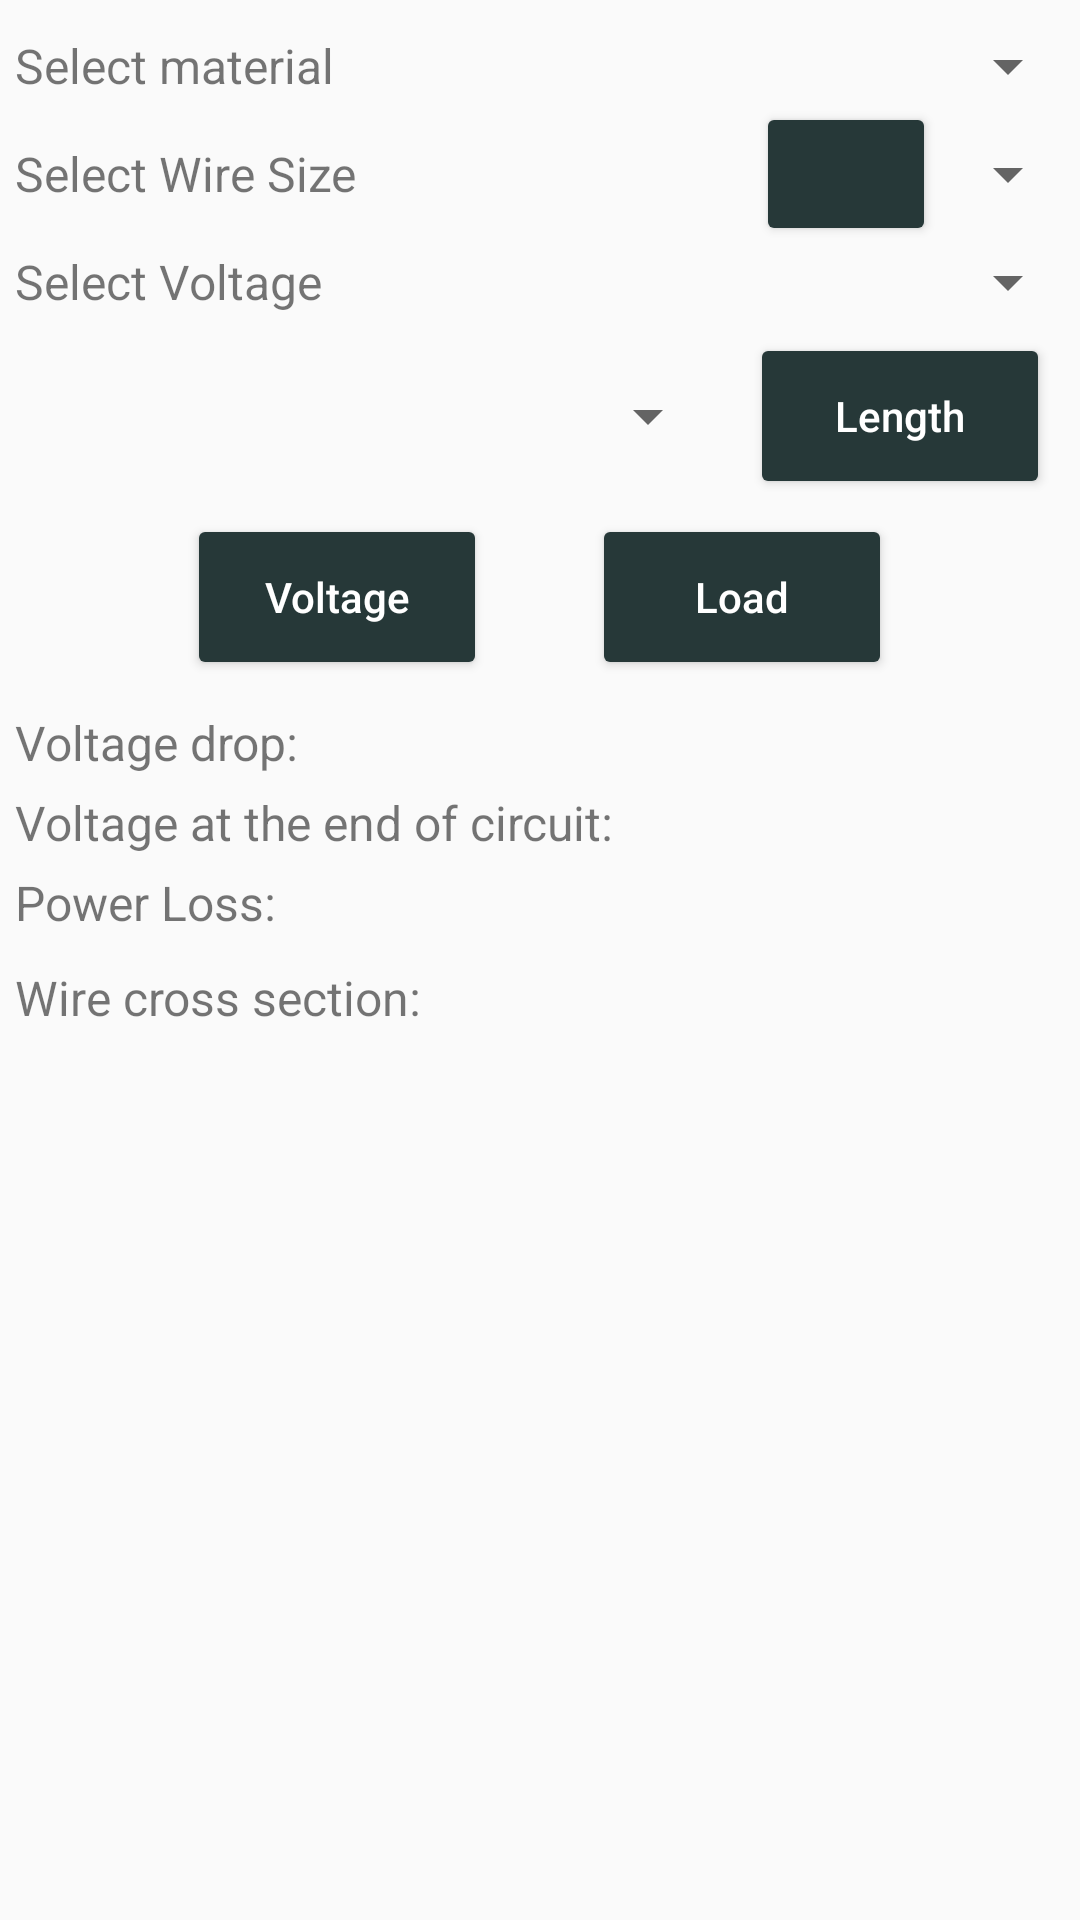

This screen was rendered from an Android layout file. Write that file and the resources it references.
<!-- AndroidManifest.xml: application theme AppTheme -->
<!-- res/layout/calc_volt_drop.xml -->
<?xml version="1.0" encoding="utf-8"?>
<LinearLayout
    android:orientation="vertical"
    android:id="@+id/calcbase"
    android:layout_width="fill_parent"
    android:layout_height="fill_parent"
    xmlns:android="http://schemas.android.com/apk/res/android">
    <ScrollView
        android:layout_width="fill_parent"
        android:layout_height="0.0dip"
        android:fillViewport="true"
        android:layout_weight="1.0">
        <RelativeLayout
            android:layout_width="fill_parent"
            android:layout_height="wrap_content">
            <Spinner
                android:id="@+id/voltdrop_material"
                android:layout_width="wrap_content"
                android:layout_height="wrap_content"
                android:layout_marginTop="10.0dip"
                android:layout_alignParentRight="true" />
            <Spinner
                android:id="@+id/voltdrop_awg"
                android:layout_width="wrap_content"
                android:layout_height="wrap_content"
                android:layout_alignTop="@+id/voltdrop_size"
                android:layout_alignRight="@+id/voltdrop_material"
                android:layout_alignBottom="@+id/voltdrop_size" />
            <Button
                android:theme="@style/mybuttonsmall"
                android:id="@+id/voltdrop_size"
                android:layout_width="wrap_content"
                android:layout_height="wrap_content"
                android:minWidth="60.0dip"
                android:lines="1"
                android:layout_toLeftOf="@+id/voltdrop_awg"
                android:layout_below="@+id/voltdrop_material" />
            <TextView
                android:textSize="16.0sp"
                android:gravity="center_vertical"
                android:id="@+id/TextView02"
                android:paddingLeft="5.0dip"
                android:paddingRight="5.0dip"
                android:layout_width="wrap_content"
                android:layout_height="wrap_content"
                android:text="@string/volt_drop_awg"
                android:layout_toLeftOf="@+id/voltdrop_size"
                android:layout_alignTop="@+id/voltdrop_size"
                android:layout_alignBottom="@+id/voltdrop_size"
                android:layout_alignParentLeft="true" />
            <Spinner
                android:id="@+id/voltdrop_volt_type"
                android:layout_width="wrap_content"
                android:layout_height="wrap_content"
                android:layout_below="@+id/voltdrop_awg"
                android:layout_alignRight="@+id/voltdrop_awg" />
            <Button
                android:theme="@style/mybutton"
                android:id="@+id/voltdrop_btn_lenght"
                android:layout_width="wrap_content"
                android:layout_height="wrap_content"
                android:layout_marginTop="5.0dip"
                android:text="@string/length"
                android:width="120.0dip"
                android:layout_below="@+id/voltdrop_volt_type"
                android:layout_alignRight="@+id/voltdrop_volt_type" />
            <TextView
                android:id="@+id/voltdrop_separator"
                android:layout_width="10.0dip"
                android:layout_height="wrap_content"
                android:layout_marginTop="5.0dip"
                android:layout_below="@+id/voltdrop_btn_lenght"
                android:layout_centerHorizontal="true" />
            <Button
                android:theme="@style/mybutton"
                android:id="@+id/voltdrop_btn_volt"
                android:layout_width="wrap_content"
                android:layout_height="wrap_content"
                android:text="@string/voltage"
                android:width="125.0dip"
                android:layout_toLeftOf="@+id/voltdrop_separator"
                android:layout_alignTop="@+id/voltdrop_separator" />
            <TextView
                android:textSize="16.0sp"
                android:id="@+id/voltdrop_desc_voltdrop"
                android:layout_width="wrap_content"
                android:layout_height="wrap_content"
                android:layout_marginLeft="5.0dip"
                android:layout_marginTop="10.0dip"
                android:layout_marginRight="5.0dip"
                android:text="@string/volt_drop_voltdrop"
                android:layout_below="@+id/voltdrop_btn_volt" />
            <TextView
                android:textSize="16.0sp"
                android:id="@+id/voltdrop_voltdrop"
                android:layout_width="wrap_content"
                android:layout_height="wrap_content"
                android:layout_toRightOf="@+id/voltdrop_desc_voltdrop"
                android:layout_alignTop="@+id/voltdrop_desc_voltdrop"
                android:layout_alignBottom="@+id/voltdrop_desc_voltdrop" />
            <TextView
                android:textSize="16.0sp"
                android:id="@+id/voltdrop_voltdrop_perc"
                android:layout_width="wrap_content"
                android:layout_height="wrap_content"
                android:layout_marginLeft="5.0dip"
                android:layout_toRightOf="@+id/voltdrop_voltdrop"
                android:layout_alignTop="@+id/voltdrop_voltdrop"
                android:layout_alignBottom="@+id/voltdrop_voltdrop" />
            <TextView
                android:textSize="16.0sp"
                android:id="@+id/voltdrop_desc_voltend"
                android:layout_width="wrap_content"
                android:layout_height="wrap_content"
                android:layout_marginTop="5.0dip"
                android:layout_marginRight="5.0dip"
                android:text="@string/volt_drop_voltend"
                android:layout_below="@+id/voltdrop_desc_voltdrop"
                android:layout_alignLeft="@+id/voltdrop_desc_voltdrop" />
            <TextView
                android:textSize="16.0sp"
                android:id="@+id/voltdrop_voltend"
                android:layout_width="wrap_content"
                android:layout_height="wrap_content"
                android:layout_toRightOf="@+id/voltdrop_desc_voltend"
                android:layout_alignTop="@+id/voltdrop_desc_voltend"
                android:layout_alignBottom="@+id/voltdrop_desc_voltend" />
            <TextView
                android:textSize="16.0sp"
                android:id="@+id/voltdrop_ploss"
                android:layout_width="wrap_content"
                android:layout_height="wrap_content"
                android:layout_marginTop="5.0dip"
                android:text="@string/pcb_track_loss"
                android:layout_below="@+id/voltdrop_desc_voltend"
                android:layout_alignLeft="@+id/voltdrop_desc_voltend" />
            <TextView
                android:textSize="16.0sp"
                android:id="@+id/voltdrop_desc_mils"
                android:layout_width="wrap_content"
                android:layout_height="wrap_content"
                android:layout_marginTop="10.0dip"
                android:text="@string/volt_drop_mils"
                android:layout_below="@+id/voltdrop_ploss"
                android:layout_alignLeft="@+id/voltdrop_desc_voltend" />
            <TextView
                android:textSize="16.0sp"
                android:id="@+id/voltdrop_cmil_mm"
                android:paddingLeft="20.0dip"
                android:layout_width="wrap_content"
                android:layout_height="wrap_content"
                android:layout_below="@+id/voltdrop_desc_mils"
                android:layout_alignLeft="@+id/voltdrop_desc_mils" />
            <TextView
                android:textSize="16.0sp"
                android:id="@+id/voltdrop_diametr"
                android:layout_width="wrap_content"
                android:layout_height="wrap_content"
                android:layout_marginTop="5.0dip"
                android:layout_below="@+id/voltdrop_cmil_mm"
                android:layout_alignLeft="@+id/voltdrop_cmil_mm" />
            <Button
                android:theme="@style/mybutton"
                android:id="@+id/voltdrop_btn_amp"
                android:layout_width="wrap_content"
                android:layout_height="wrap_content"
                android:text="@string/load"
                android:width="125.0dip"
                android:layout_toRightOf="@+id/voltdrop_separator"
                android:layout_alignTop="@+id/voltdrop_separator" />
            <Spinner
                android:gravity="center_vertical"
                android:id="@+id/voltdrop_spin_lenght"
                android:paddingLeft="5.0dip"
                android:paddingRight="5.0dip"
                android:layout_width="wrap_content"
                android:layout_height="wrap_content"
                android:layout_toLeftOf="@+id/voltdrop_btn_lenght"
                android:layout_alignTop="@+id/voltdrop_btn_lenght"
                android:layout_alignBottom="@+id/voltdrop_btn_lenght"
                android:layout_alignParentLeft="true" />
            <TextView
                android:textSize="16.0sp"
                android:gravity="center_vertical"
                android:id="@+id/TextView03"
                android:paddingLeft="5.0dip"
                android:paddingRight="5.0dip"
                android:layout_width="wrap_content"
                android:layout_height="wrap_content"
                android:text="@string/volt_drop_volt"
                android:layout_toLeftOf="@+id/voltdrop_volt_type"
                android:layout_alignTop="@+id/voltdrop_volt_type"
                android:layout_alignBottom="@+id/voltdrop_volt_type"
                android:layout_alignParentLeft="true" />
            <TextView
                android:textSize="16.0sp"
                android:gravity="center_vertical"
                android:id="@+id/TextView01"
                android:paddingLeft="5.0dip"
                android:paddingRight="5.0dip"
                android:layout_width="wrap_content"
                android:layout_height="wrap_content"
                android:text="@string/volt_drop_material"
                android:layout_toLeftOf="@+id/voltdrop_material"
                android:layout_alignTop="@+id/voltdrop_material"
                android:layout_alignBottom="@+id/voltdrop_material"
                android:layout_alignParentLeft="true" />
        </RelativeLayout>
    </ScrollView>
</LinearLayout>
<!-- resources referenced by this layout -->
<resources>
  <string name="length">Length</string>
  <string name="load">Load</string>
  <string name="pcb_track_loss">Power Loss:</string>
  <string name="volt_drop_awg">Select Wire Size</string>
  <string name="volt_drop_material">Select material</string>
  <string name="volt_drop_mils">Wire cross section:</string>
  <string name="volt_drop_volt">Select Voltage</string>
  <string name="volt_drop_voltdrop">Voltage drop:</string>
  <string name="volt_drop_voltend">Voltage at the end of circuit:</string>
  <string name="voltage">Voltage</string>
  <style name="mybutton" parent="@style/ColoredButton">
          <item name="android:textSize">14.0sp</item>
          <item name="android:lines">2</item>
          <item name="android:width">100.0dip</item>
          <item name="textAllCaps">false</item>
      </style>
  <style name="mybuttonsmall" parent="@style/ColoredButtonSmall">
          <item name="android:textSize">14.0sp</item>
          <item name="android:lines">1</item>
          <item name="textAllCaps">false</item>
      </style>
  <style name="AppTheme" parent="Theme.AppCompat.Light.DarkActionBar">
          
          <item name="colorPrimary">@color/colorPrimary</item>
          <item name="colorPrimaryDark">@color/colorPrimaryDark</item>
          <item name="colorAccent">@color/colorAccent</item>
      </style>
  <style name="ColoredButton" parent="@style/Widget.AppCompat.Button">
          <item name="android:textColor">@color/button_textcolor</item>
          <item name="colorButtonNormal">@color/button_color</item>
      </style>
  <style name="ColoredButtonSmall" parent="@style/Widget.AppCompat.Button.Small">
          <item name="android:textColor">@color/button_textcolor</item>
          <item name="colorButtonNormal">@color/button_color</item>
      </style>
  <color name="colorPrimary">#263838</color>
  <color name="colorPrimaryDark">#081616</color>
  <color name="colorAccent">#f44336</color>
  <color name="button_textcolor">@color/White</color>
  <color name="button_color">@color/colorPrimary</color>
  <color name="White">#ffffff</color>
</resources>
